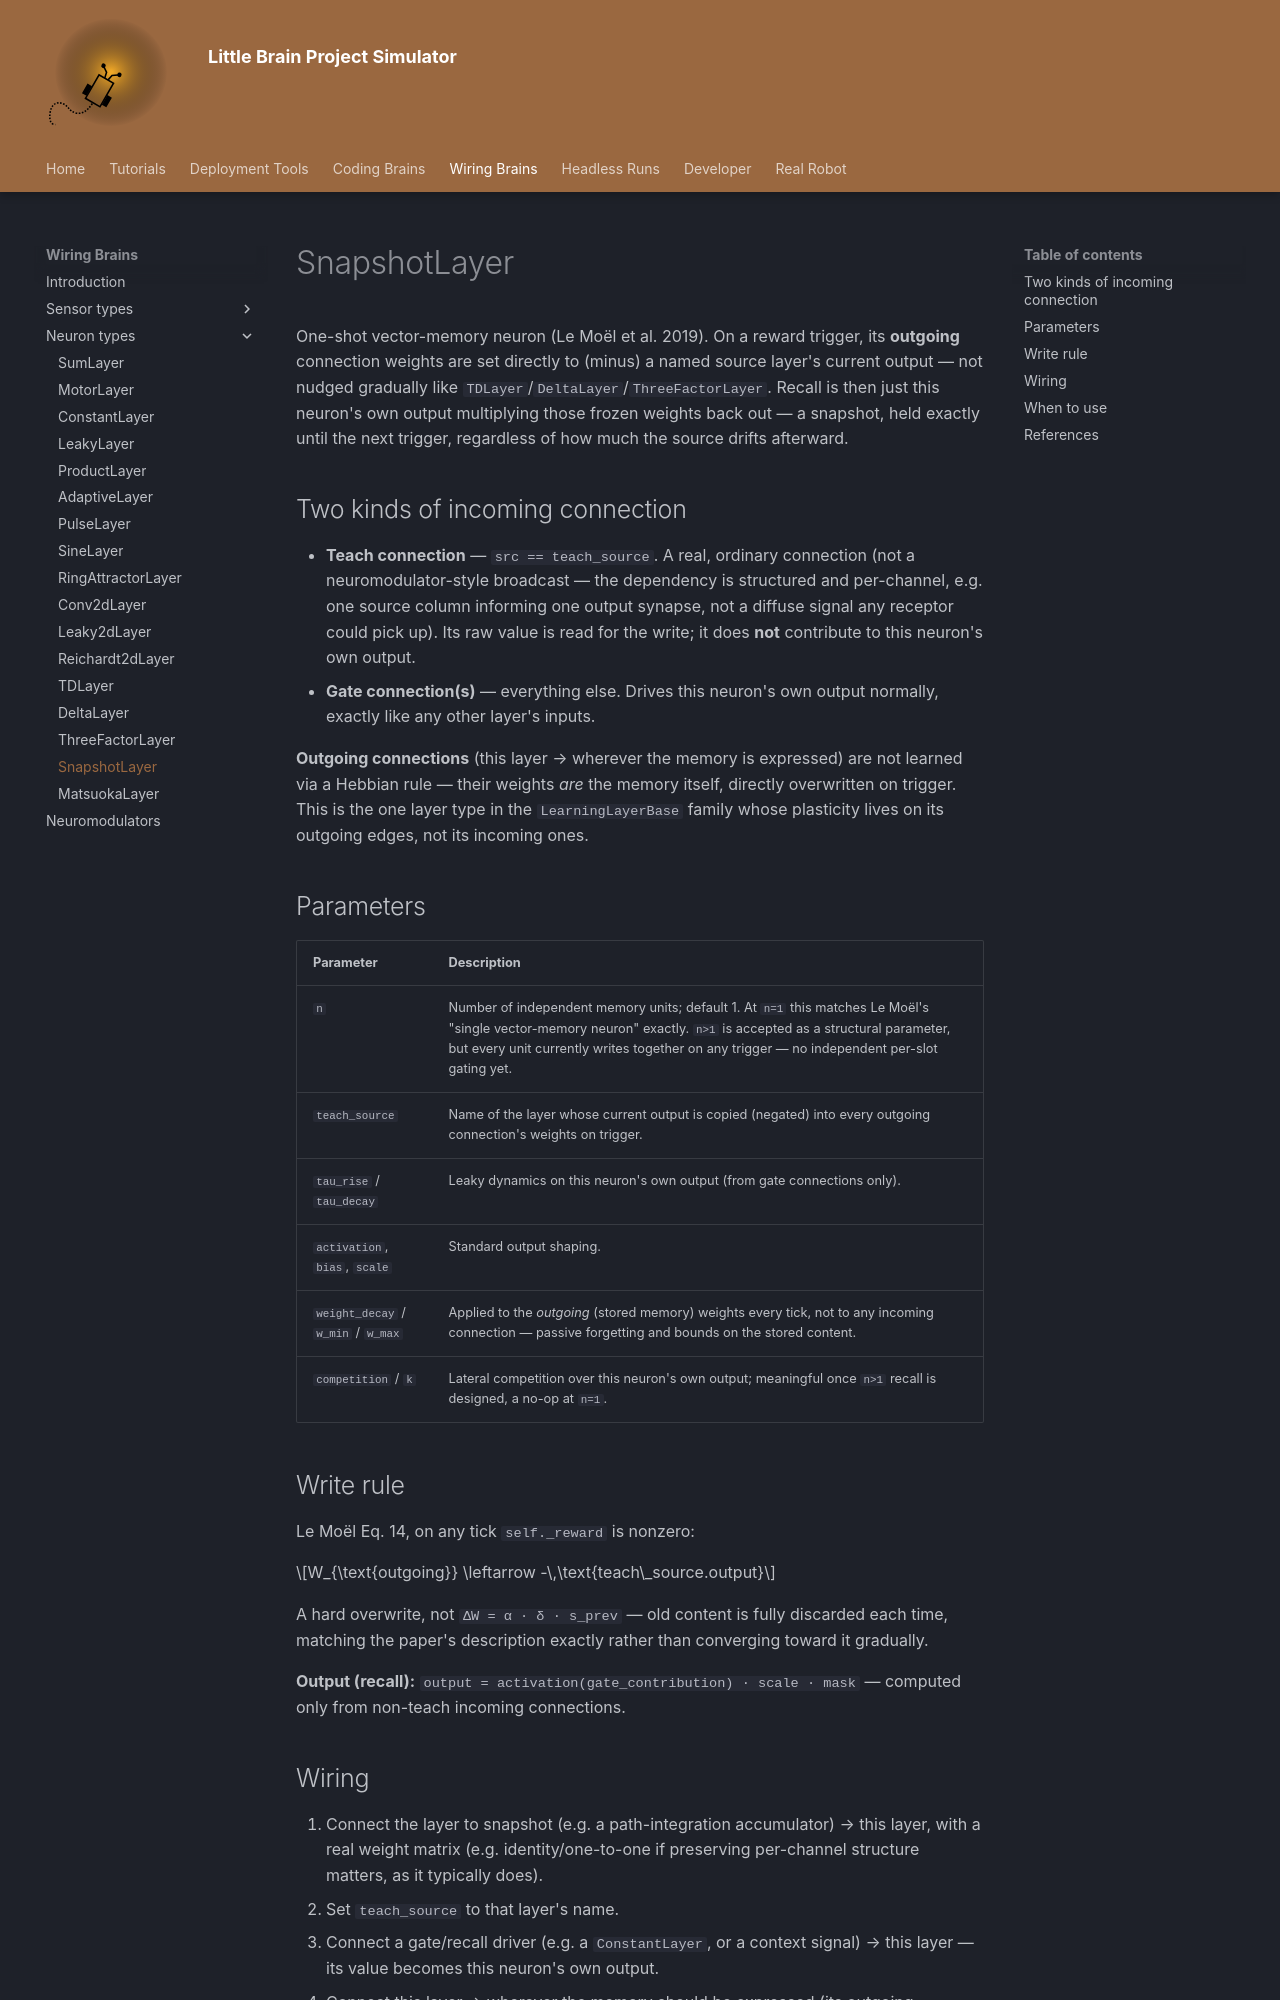

repository: fchampalimaud/cf.lbp · page: simulator/layers/snapshot/index.html · generator: mkdocs

# SnapshotLayer

One-shot vector-memory neuron (Le Moël et al. 2019). On a reward trigger, its **outgoing** connection weights are set directly to (minus) a named source layer's current output — not nudged gradually like `TDLayer`/`DeltaLayer`/`ThreeFactorLayer`. Recall is then just this neuron's own output multiplying those frozen weights back out — a snapshot, held exactly until the next trigger, regardless of how much the source drifts afterward.

## Two kinds of incoming connection

- **Teach connection** — `src == teach_source`. A real, ordinary connection (not a neuromodulator-style broadcast — the dependency is structured and per-channel, e.g. one source column informing one output synapse, not a diffuse signal any receptor could pick up). Its raw value is read for the write; it does **not** contribute to this neuron's own output.
- **Gate connection(s)** — everything else. Drives this neuron's own output normally, exactly like any other layer's inputs.

**Outgoing connections** (this layer → wherever the memory is expressed) are not learned via a Hebbian rule — their weights *are* the memory itself, directly overwritten on trigger. This is the one layer type in the `LearningLayerBase` family whose plasticity lives on its outgoing edges, not its incoming ones.

## Parameters

| Parameter | Description |
|---|---|
| `n` | Number of independent memory units; default 1. At `n=1` this matches Le Moël's "single vector-memory neuron" exactly. `n>1` is accepted as a structural parameter, but every unit currently writes together on any trigger — no independent per-slot gating yet. |
| `teach_source` | Name of the layer whose current output is copied (negated) into every outgoing connection's weights on trigger. |
| `tau_rise` / `tau_decay` | Leaky dynamics on this neuron's own output (from gate connections only). |
| `activation`, `bias`, `scale` | Standard output shaping. |
| `weight_decay` / `w_min` / `w_max` | Applied to the *outgoing* (stored memory) weights every tick, not to any incoming connection — passive forgetting and bounds on the stored content. |
| `competition` / `k` | Lateral competition over this neuron's own output; meaningful once `n>1` recall is designed, a no-op at `n=1`. |

## Write rule

Le Moël Eq. 14, on any tick `self._reward` is nonzero:

$$W_{\text{outgoing}} \leftarrow -\,\text{teach\_source.output}$$

A hard overwrite, not `ΔW = α · δ · s_prev` — old content is fully discarded each time, matching the paper's description exactly rather than converging toward it gradually.

**Output (recall):** `output = activation(gate_contribution) · scale · mask` — computed only from non-teach incoming connections.
